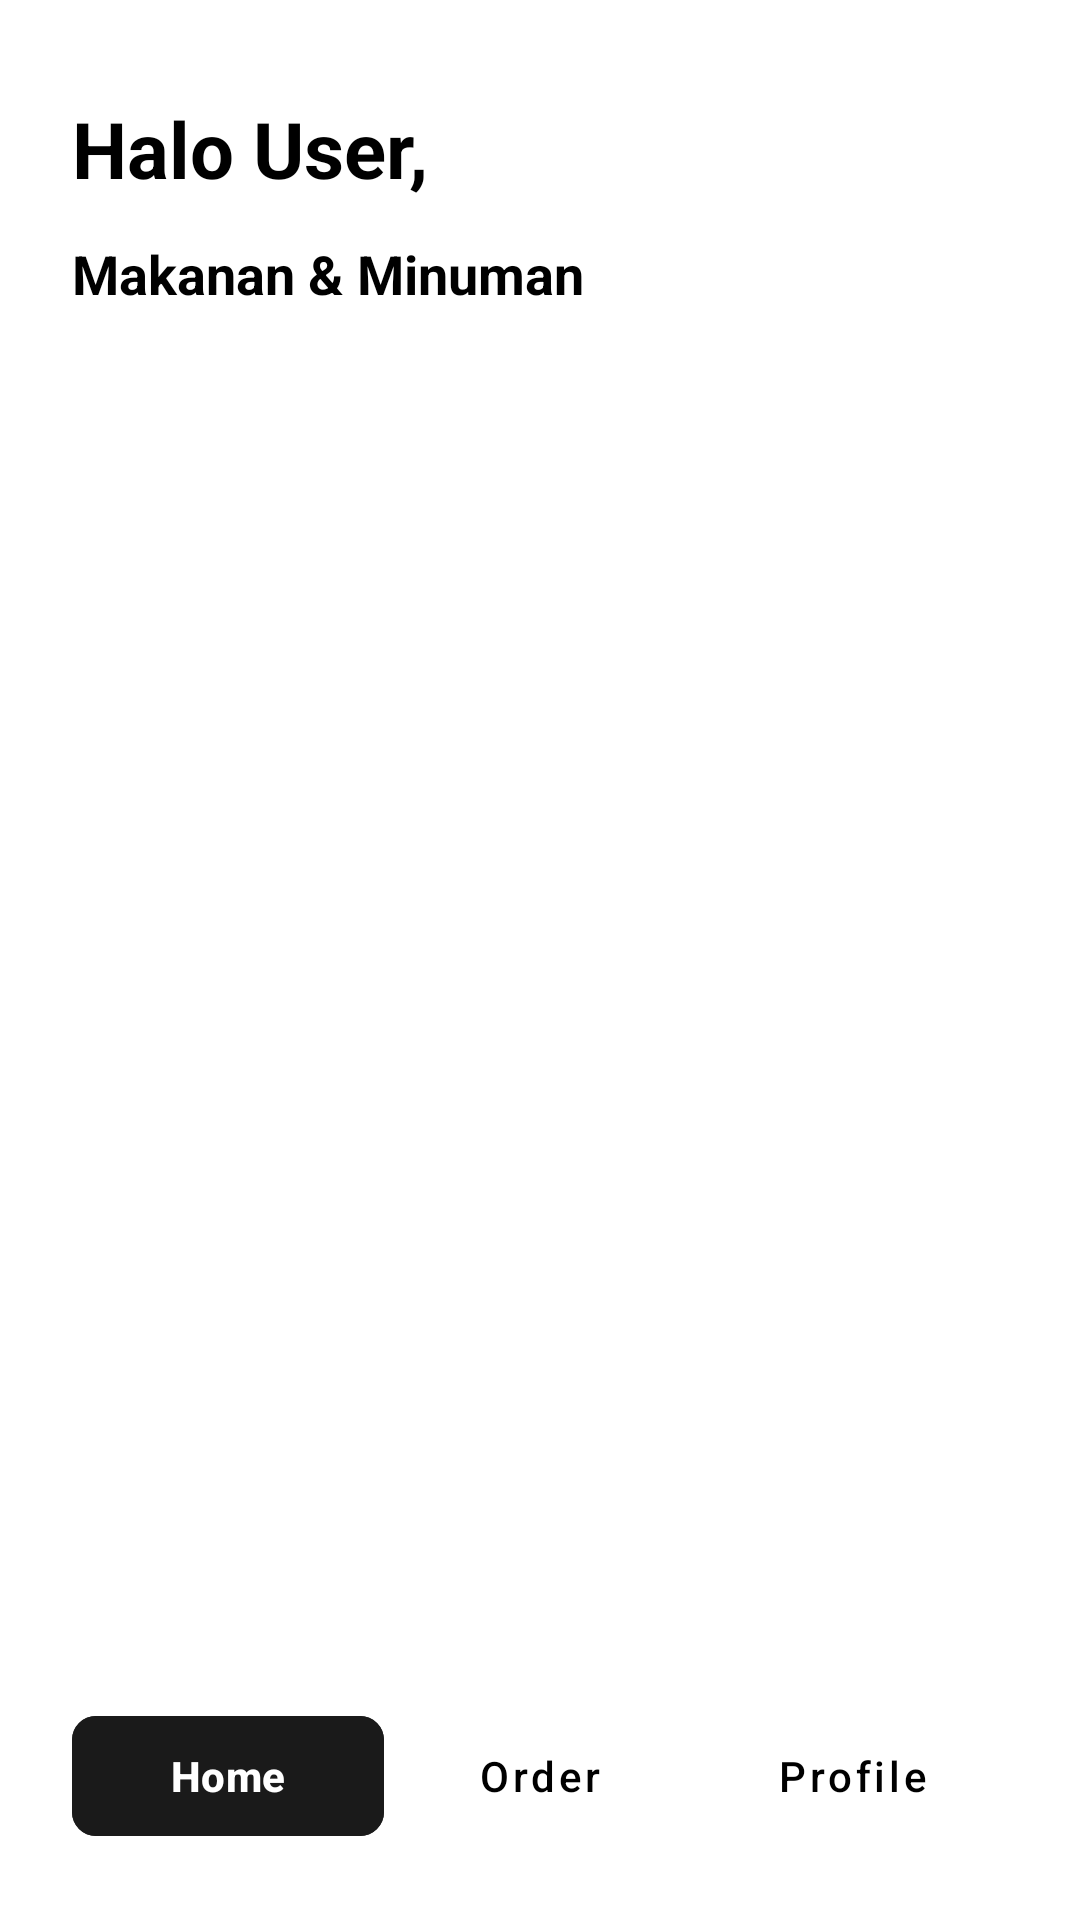

This screen was rendered from an Android layout file. Write that file and the resources it references.
<!-- AndroidManifest.xml: application theme Theme.NgopiJongjon -->
<!-- res/layout/activity_home.xml -->
<?xml version="1.0" encoding="utf-8"?>
<androidx.constraintlayout.widget.ConstraintLayout xmlns:android="http://schemas.android.com/apk/res/android"
    xmlns:app="http://schemas.android.com/apk/res-auto"
    xmlns:tools="http://schemas.android.com/tools"
    android:id="@+id/main"
    android:layout_width="match_parent"
    android:layout_height="match_parent"
    android:background="@color/bg_primary"
    tools:context=".HomeActivity">

    
    <TextView
        android:id="@+id/tvGreeting"
        android:layout_width="0dp"
        android:layout_height="wrap_content"
        android:layout_marginHorizontal="24dp"
        android:layout_marginTop="32dp"
        android:text="Halo User,"
        android:textColor="@color/text_primary"
        android:textSize="26sp"
        android:textStyle="bold"
        app:layout_constraintEnd_toEndOf="parent"
        app:layout_constraintStart_toStartOf="parent"
        app:layout_constraintTop_toTopOf="parent" />

    
    <TextView
        android:id="@+id/tvSubTitle"
        android:layout_width="0dp"
        android:layout_height="wrap_content"
        android:layout_marginHorizontal="24dp"
        android:layout_marginTop="12dp"
        android:text="Makanan &amp; Minuman"
        android:textColor="@color/text_primary"
        android:textSize="18sp"
        android:textStyle="bold"
        app:layout_constraintEnd_toEndOf="parent"
        app:layout_constraintStart_toStartOf="parent"
        app:layout_constraintTop_toBottomOf="@+id/tvGreeting" />

    
    <androidx.recyclerview.widget.RecyclerView
        android:id="@+id/rvMenu"
        android:layout_width="0dp"
        android:layout_height="0dp"
        android:layout_marginHorizontal="24dp"
        android:layout_marginTop="16dp"
        android:layout_marginBottom="16dp"
        android:clipToPadding="false"
        app:layout_constraintBottom_toTopOf="@+id/llBottomNav"
        app:layout_constraintEnd_toEndOf="parent"
        app:layout_constraintStart_toStartOf="parent"
        app:layout_constraintTop_toBottomOf="@+id/tvSubTitle"
        tools:listitem="@layout/item_menu" />

    
    <LinearLayout
        android:id="@+id/llBottomNav"
        android:layout_width="0dp"
        android:layout_height="wrap_content"
        android:layout_marginHorizontal="24dp"
        android:layout_marginBottom="24dp"
        android:gravity="center_vertical"
        android:orientation="horizontal"
        app:layout_constraintBottom_toBottomOf="parent"
        app:layout_constraintEnd_toEndOf="parent"
        app:layout_constraintStart_toStartOf="parent">

        
        <com.google.android.material.button.MaterialButton
            android:id="@+id/btnNavHome"
            android:layout_width="0dp"
            android:layout_height="48dp"
            android:layout_weight="1"
            android:backgroundTint="@color/btn_dark"
            android:text="Home"
            android:textAllCaps="false"
            android:textColor="@color/bg_primary"
            android:textSize="14sp"
            android:textStyle="bold"
            app:cornerRadius="8dp" />

        
        <com.google.android.material.button.MaterialButton
            android:id="@+id/btnNavOrder"
            style="@style/Widget.MaterialComponents.Button.TextButton"
            android:layout_width="0dp"
            android:layout_height="48dp"
            android:layout_weight="1"
            android:text="Order"
            android:textAllCaps="false"
            android:textColor="@color/text_primary"
            android:textSize="14sp" />

        
        <com.google.android.material.button.MaterialButton
            android:id="@+id/btnNavProfile"
            style="@style/Widget.MaterialComponents.Button.TextButton"
            android:layout_width="0dp"
            android:layout_height="48dp"
            android:layout_weight="1"
            android:text="Profile"
            android:textAllCaps="false"
            android:textColor="@color/text_primary"
            android:textSize="14sp" />
    </LinearLayout>

</androidx.constraintlayout.widget.ConstraintLayout>
<!-- res/layout/item_menu.xml (included above) -->
<?xml version="1.0" encoding="utf-8"?>
<com.google.android.material.card.MaterialCardView xmlns:android="http://schemas.android.com/apk/res/android"
    xmlns:app="http://schemas.android.com/apk/res-auto"
    xmlns:tools="http://schemas.android.com/tools"
    android:layout_width="match_parent"
    android:layout_height="wrap_content"
    android:layout_marginBottom="12dp"
    app:cardBackgroundColor="@color/surface_card"
    app:cardCornerRadius="16dp"
    app:cardElevation="0dp"
    app:strokeColor="@color/border_light"
    app:strokeWidth="1dp">

    <androidx.constraintlayout.widget.ConstraintLayout
        android:layout_width="match_parent"
        android:layout_height="wrap_content"
        android:padding="12dp">

        
        <com.google.android.material.card.MaterialCardView
            android:id="@+id/cvFoto"
            android:layout_width="72dp"
            android:layout_height="72dp"
            app:cardBackgroundColor="@color/accent_coffee"
            app:cardCornerRadius="12dp"
            app:cardElevation="0dp"
            app:strokeColor="#221C0B03"
            app:strokeWidth="1dp"
            app:layout_constraintBottom_toBottomOf="parent"
            app:layout_constraintStart_toStartOf="parent"
            app:layout_constraintTop_toTopOf="parent">

            <ImageView
                android:id="@+id/ivMenuFoto"
                android:layout_width="match_parent"
                android:layout_height="match_parent"
                android:contentDescription="@string/app_name"
                android:scaleType="centerCrop"
                android:src="@drawable/cappuccino" />
        </com.google.android.material.card.MaterialCardView>

        
        <TextView
            android:id="@+id/tvMenuName"
            android:layout_width="0dp"
            android:layout_height="wrap_content"
            android:layout_marginStart="14dp"
            android:layout_marginEnd="8dp"
            android:textColor="@color/text_primary"
            android:textSize="16sp"
            android:textStyle="bold"
            app:layout_constraintEnd_toStartOf="@+id/cvAddBadge"
            app:layout_constraintStart_toEndOf="@+id/cvFoto"
            app:layout_constraintTop_toTopOf="@+id/cvFoto"
            tools:text="Menu Name" />

        
        <TextView
            android:id="@+id/tvMenuDesc"
            android:layout_width="0dp"
            android:layout_height="wrap_content"
            android:layout_marginStart="14dp"
            android:layout_marginTop="2dp"
            android:layout_marginEnd="8dp"
            android:ellipsize="end"
            android:maxLines="1"
            android:textColor="@color/text_secondary"
            android:textSize="13sp"
            app:layout_constraintEnd_toStartOf="@+id/cvAddBadge"
            app:layout_constraintStart_toEndOf="@+id/cvFoto"
            app:layout_constraintTop_toBottomOf="@+id/tvMenuName"
            tools:text="Menu Description" />

        
        <TextView
            android:id="@+id/tvMenuPrice"
            android:layout_width="0dp"
            android:layout_height="wrap_content"
            android:layout_marginStart="14dp"
            android:layout_marginTop="6dp"
            android:layout_marginEnd="8dp"
            android:textColor="#1C0B03"
            android:textSize="14sp"
            android:textStyle="bold"
            app:layout_constraintBottom_toBottomOf="@+id/cvFoto"
            app:layout_constraintEnd_toStartOf="@+id/cvAddBadge"
            app:layout_constraintStart_toEndOf="@+id/cvFoto"
            app:layout_constraintTop_toBottomOf="@+id/tvMenuDesc"
            tools:text="Rp 0" />

        
        <com.google.android.material.card.MaterialCardView
            android:id="@+id/cvAddBadge"
            android:layout_width="32dp"
            android:layout_height="32dp"
            app:cardBackgroundColor="#1C0B03"
            app:cardCornerRadius="10dp"
            app:cardElevation="0dp"
            app:layout_constraintBottom_toBottomOf="parent"
            app:layout_constraintEnd_toEndOf="parent">

            <TextView
                android:layout_width="match_parent"
                android:layout_height="match_parent"
                android:gravity="center"
                android:text="@string/btn_add_to_cart"
                android:textColor="#E8CFAF"
                android:textSize="18sp"
                android:textStyle="bold" />
        </com.google.android.material.card.MaterialCardView>

    </androidx.constraintlayout.widget.ConstraintLayout>
</com.google.android.material.card.MaterialCardView>
<!-- resources referenced by this layout -->
<resources>
  <color name="accent_coffee">#EEC1A0</color>
  <color name="bg_primary">#FFFFFF</color>
  <color name="border_light">#E0E0E0</color>
  <color name="btn_dark">#1A1A1A</color>
  <color name="surface_card">#FDF8F4</color>
  <color name="text_primary">#000000</color>
  <color name="text_secondary">#A9A9A9</color>
  <!-- drawable cappuccino: jpg bitmap (drawable, 8870 bytes) -->
  <string name="app_name">NgopiJongjon</string>
  <style name="Theme.NgopiJongjon" parent="Base.Theme.NgopiJongjon" />
  <style name="Base.Theme.NgopiJongjon" parent="Theme.Material3.DayNight.NoActionBar">
          
          
      </style>
</resources>
